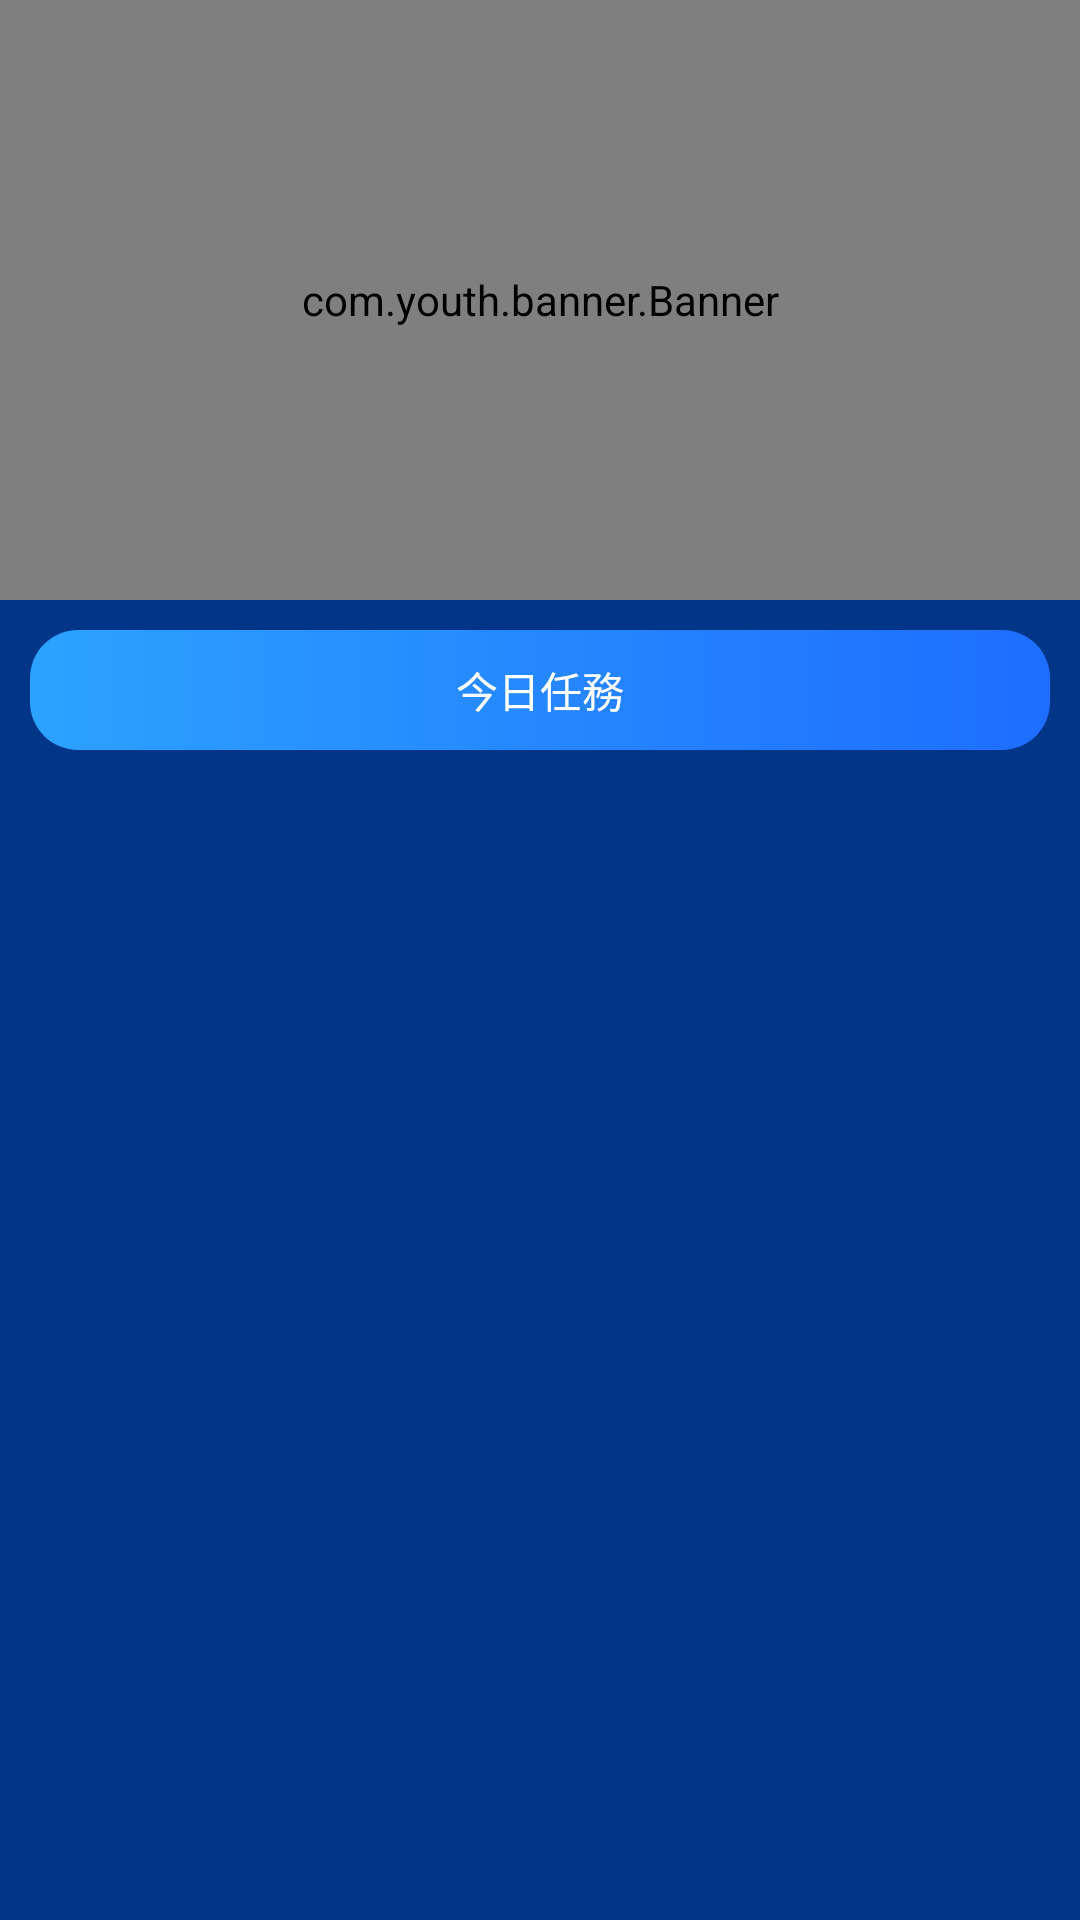

The Android layout XML behind this screen, and the referenced resources:
<!-- AndroidManifest.xml: application theme AppTheme -->
<!-- res/layout/fragment_header_game.xml -->
<?xml version="1.0" encoding="utf-8"?>

<LinearLayout xmlns:android="http://schemas.android.com/apk/res/android"
    android:layout_width="match_parent"
    android:layout_height="wrap_content"
    android:background="@color/main_bg_color"
    android:orientation="vertical">

    <com.youth.banner.Banner
        android:id="@+id/fragment_game_banner"
        android:layout_width="match_parent"
        android:layout_height="200dip" />

    <TextView
        android:layout_width="match_parent"
        android:layout_height="40dip"
        android:layout_margin="10dip"
        android:background="@drawable/selector_login_bt_bg"
        android:gravity="center"
        android:paddingLeft="10dip"
        android:paddingRight="10dip"
        android:singleLine="true"
        android:text="@string/game_today_task_txt"
        android:textColor="@color/color_ffffff"
        android:textSize="14sp" />

</LinearLayout>
<!-- resources referenced by this layout -->
<resources>
  <color name="color_ffffff">#FFFFFF</color>
  <color name="main_bg_color">#003587</color>
  <!-- drawable selector_login_bt_bg (drawable) -->
  <?xml version="1.0" encoding="utf-8"?>
  
  <selector xmlns:android="http://schemas.android.com/apk/res/android">
  
      <item android:state_pressed="true">
          <shape xmlns:android="http://schemas.android.com/apk/res/android">
              <gradient
                  android:angle="180"
                  android:endColor="#1CA2FF"
                  android:startColor="#1CA2FF" />
  
              <corners android:radius="16dip" />
          </shape>
      </item>
  
      <item>
          <shape>
              <gradient
                  android:angle="180"
                  android:endColor="#2CA2FF"
                  android:startColor="#1E6DFF" />
  
              <corners android:radius="16dip" />
          </shape>
      </item>
  
  </selector>
  <string name="game_today_task_txt">今日任務</string>
  <style name="AppTheme" parent="Theme.AppCompat.Light.NoActionBar">
          <item name="colorPrimary">@color/colorPrimary</item>
          <item name="colorPrimaryDark">@color/colorPrimaryDark</item>
          <item name="colorAccent">@color/colorAccent</item>
  
          
          <item name="actionOverflowMenuStyle">@style/BaseToolbarTheme</item>
          
          <item name="android:windowAnimationStyle">@style/RightInRightOutAnim</item>
      </style>
  <color name="colorPrimary">#003587</color>
  <color name="colorPrimaryDark">#003587</color>
  <color name="colorAccent">#F3C554</color>
  <style name="BaseToolbarTheme" parent="ThemeOverlay.AppCompat.ActionBar">
          
          <item name="overlapAnchor">false</item>
          <item name="android:dropDownWidth">wrap_content</item>
          <item name="android:paddingRight">0dp</item>
          <item name="android:paddingBottom">3dp</item>
          
          <item name="android:popupBackground">@color/colorPrimary</item>
          
          <item name="android:dropDownVerticalOffset">0dp</item>
          
          <item name="android:dropDownHorizontalOffset">0dp</item>
          
          <item name="android:textColor">@android:color/white</item>
          <item name="actionMenuTextColor">@android:color/white</item>
          <item name="android:textSize">14sp</item>
          <item name="android:height">?attr/actionBarSize</item>
          <item name="android:gravity">center</item>
      </style>
  <style name="RightInRightOutAnim" parent="@android:style/Animation.Activity">
          <item name="android:activityOpenEnterAnimation">@anim/slide_in_right</item>
          <item name="android:activityCloseEnterAnimation">@anim/slide_in_left</item>
  
          <item name="android:activityOpenExitAnimation">@anim/slide_out_left</item>
          <item name="android:activityCloseExitAnimation">@anim/slide_out_right</item>
      </style>
</resources>
